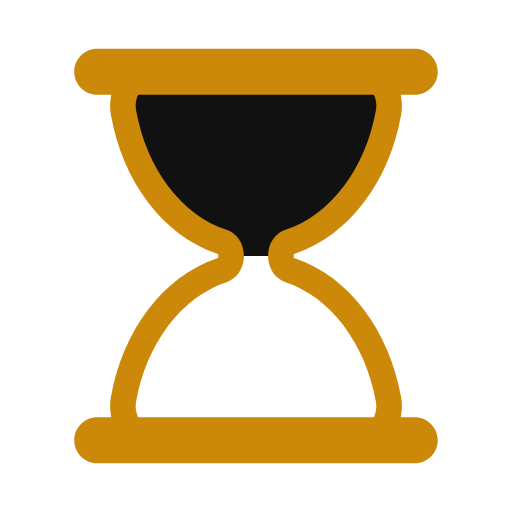
t = 0.00 s
t = 0.44 s: frame unchanged from t = 0.00 s, image omitted
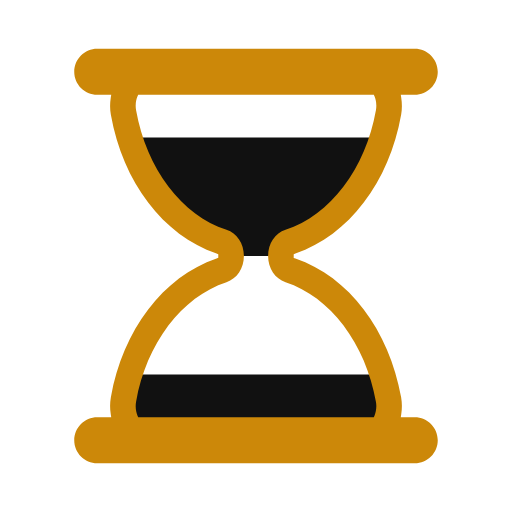
t = 0.67 s
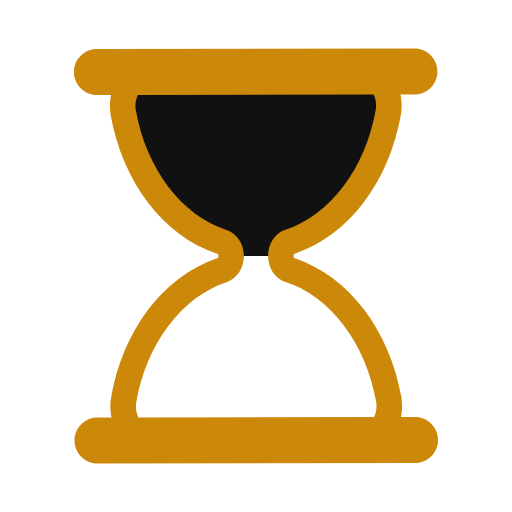
t = 1.11 s
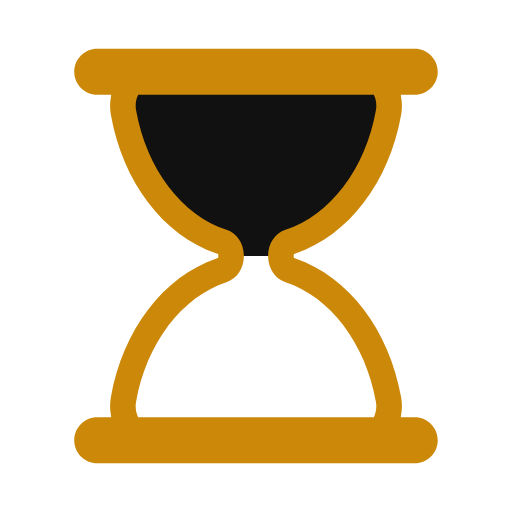
t = 1.56 s
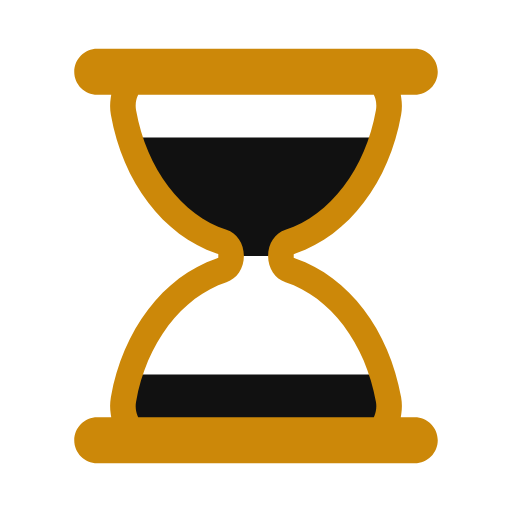
t = 1.78 s

The animated SVG that drew these frames (rendered in a browser with its animation timeline set to each time). Animation: 5 SMIL elements (animate=4,animateTransform=1); one cycle of 2.22 s, repeats indefinitely.

<svg xmlns="http://www.w3.org/2000/svg" xmlns:xlink="http://www.w3.org/1999/xlink" style="margin:auto;background:#fff;display:block" width="200" height="200" preserveAspectRatio="xMidYMid" viewBox="0 0 100 100"><defs><clipPath id="ldio-eg7o5iszjmq-cp"><rect width="100" height="50" x="0" y="0"><animate attributeName="y" calcMode="spline" dur="2.2222222222222223s" keySplines="0.3 0 1 0.7;0.3 0 1 0.7;0.3 0 1 0.7;0.3 0 1 0.7" keyTimes="0;0.4;0.5;0.9;1" repeatCount="indefinite" values="0;50;0;0;0"/><animate attributeName="height" calcMode="spline" dur="2.2222222222222223s" keySplines="0.3 0 1 0.7;0.3 0 1 0.7;0.3 0 1 0.7;0.3 0 1 0.7" keyTimes="0;0.4;0.5;0.9;1" repeatCount="indefinite" values="50;0;0;50;50"/></rect><rect width="100" height="50" x="0" y="50"><animate attributeName="y" calcMode="spline" dur="2.2222222222222223s" keySplines="0.3 0 1 0.7;0.3 0 1 0.7;0.3 0 1 0.7;0.3 0 1 0.7" keyTimes="0;0.4;0.5;0.9;1" repeatCount="indefinite" values="100;50;50;50;50"/><animate attributeName="height" calcMode="spline" dur="2.2222222222222223s" keySplines="0.3 0 1 0.7;0.3 0 1 0.7;0.3 0 1 0.7;0.3 0 1 0.7" keyTimes="0;0.4;0.5;0.9;1" repeatCount="indefinite" values="0;50;50;0;0"/></rect></clipPath></defs><g><g><g><g transform="translate(50 50) scale(0.9) translate(-50 -50)"><animateTransform attributeName="transform" dur="2.2222222222222223s" keyTimes="0;0.4;0.5;0.9;1" repeatCount="indefinite" type="rotate" values="0 50 50;0 50 50;180 50 50;180 50 50;360 50 50"/><path fill="#111" d="M54.864 50L54.864 50c0-1.291 0.689-2.412 1.671-2.729c9.624-3.107 17.154-12.911 19.347-25.296 c0.681-3.844-1.698-7.475-4.791-7.475H28.908c-3.093 0-5.472 3.631-4.791 7.475c2.194 12.385 9.723 22.189 19.347 25.296 c0.982 0.317 1.671 1.438 1.671 2.729v0c0 1.291-0.689 2.412-1.671 2.729C33.84 55.836 26.311 65.64 24.117 78.025 c-0.681 3.844 1.698 7.475 4.791 7.475h42.184c3.093 0 5.472-3.631 4.791-7.475C73.689 65.64 66.16 55.836 56.536 52.729 C55.553 52.412 54.864 51.291 54.864 50z" clip-path="url(#ldio-eg7o5iszjmq-cp)"/><path fill="#cc8809" d="M81 81.5h-2.724l0.091-0.578c0.178-1.122 0.17-2.243-0.022-3.333C76.013 64.42 68.103 54.033 57.703 50.483l-0.339-0.116 v-0.715l0.339-0.135c10.399-3.552 18.31-13.938 20.642-27.107c0.192-1.089 0.2-2.211 0.022-3.333L78.276 18.5H81 c2.481 0 4.5-2.019 4.5-4.5S83.481 9.5 81 9.5H19c-2.481 0-4.5 2.019-4.5 4.5s2.019 4.5 4.5 4.5h2.724l-0.092 0.578 c-0.178 1.122-0.17 2.243 0.023 3.333c2.333 13.168 10.242 23.555 20.642 27.107l0.338 0.116v0.715l-0.338 0.135 c-10.4 3.551-18.31 13.938-20.642 27.106c-0.193 1.09-0.201 2.211-0.023 3.333l0.092 0.578H19c-2.481 0-4.5 2.019-4.5 4.5 s2.019 4.5 4.5 4.5h62c2.481 0 4.5-2.019 4.5-4.5S83.481 81.5 81 81.5z M73.14 81.191L73.012 81.5H26.988l-0.128-0.309 c-0.244-0.588-0.491-1.538-0.28-2.729c2.014-11.375 8.944-20.542 17.654-23.354c2.035-0.658 3.402-2.711 3.402-5.108 c0-2.398-1.368-4.451-3.403-5.108c-8.71-2.812-15.639-11.979-17.653-23.353c-0.211-1.191 0.036-2.143 0.281-2.731l0.128-0.308 h46.024l0.128 0.308c0.244 0.589 0.492 1.541 0.281 2.731c-2.015 11.375-8.944 20.541-17.654 23.353 c-2.035 0.658-3.402 2.71-3.402 5.108c0 2.397 1.368 4.45 3.403 5.108c8.71 2.812 15.64 11.979 17.653 23.354 C73.632 79.651 73.384 80.604 73.14 81.191z"/></g></g></g></g></svg>
